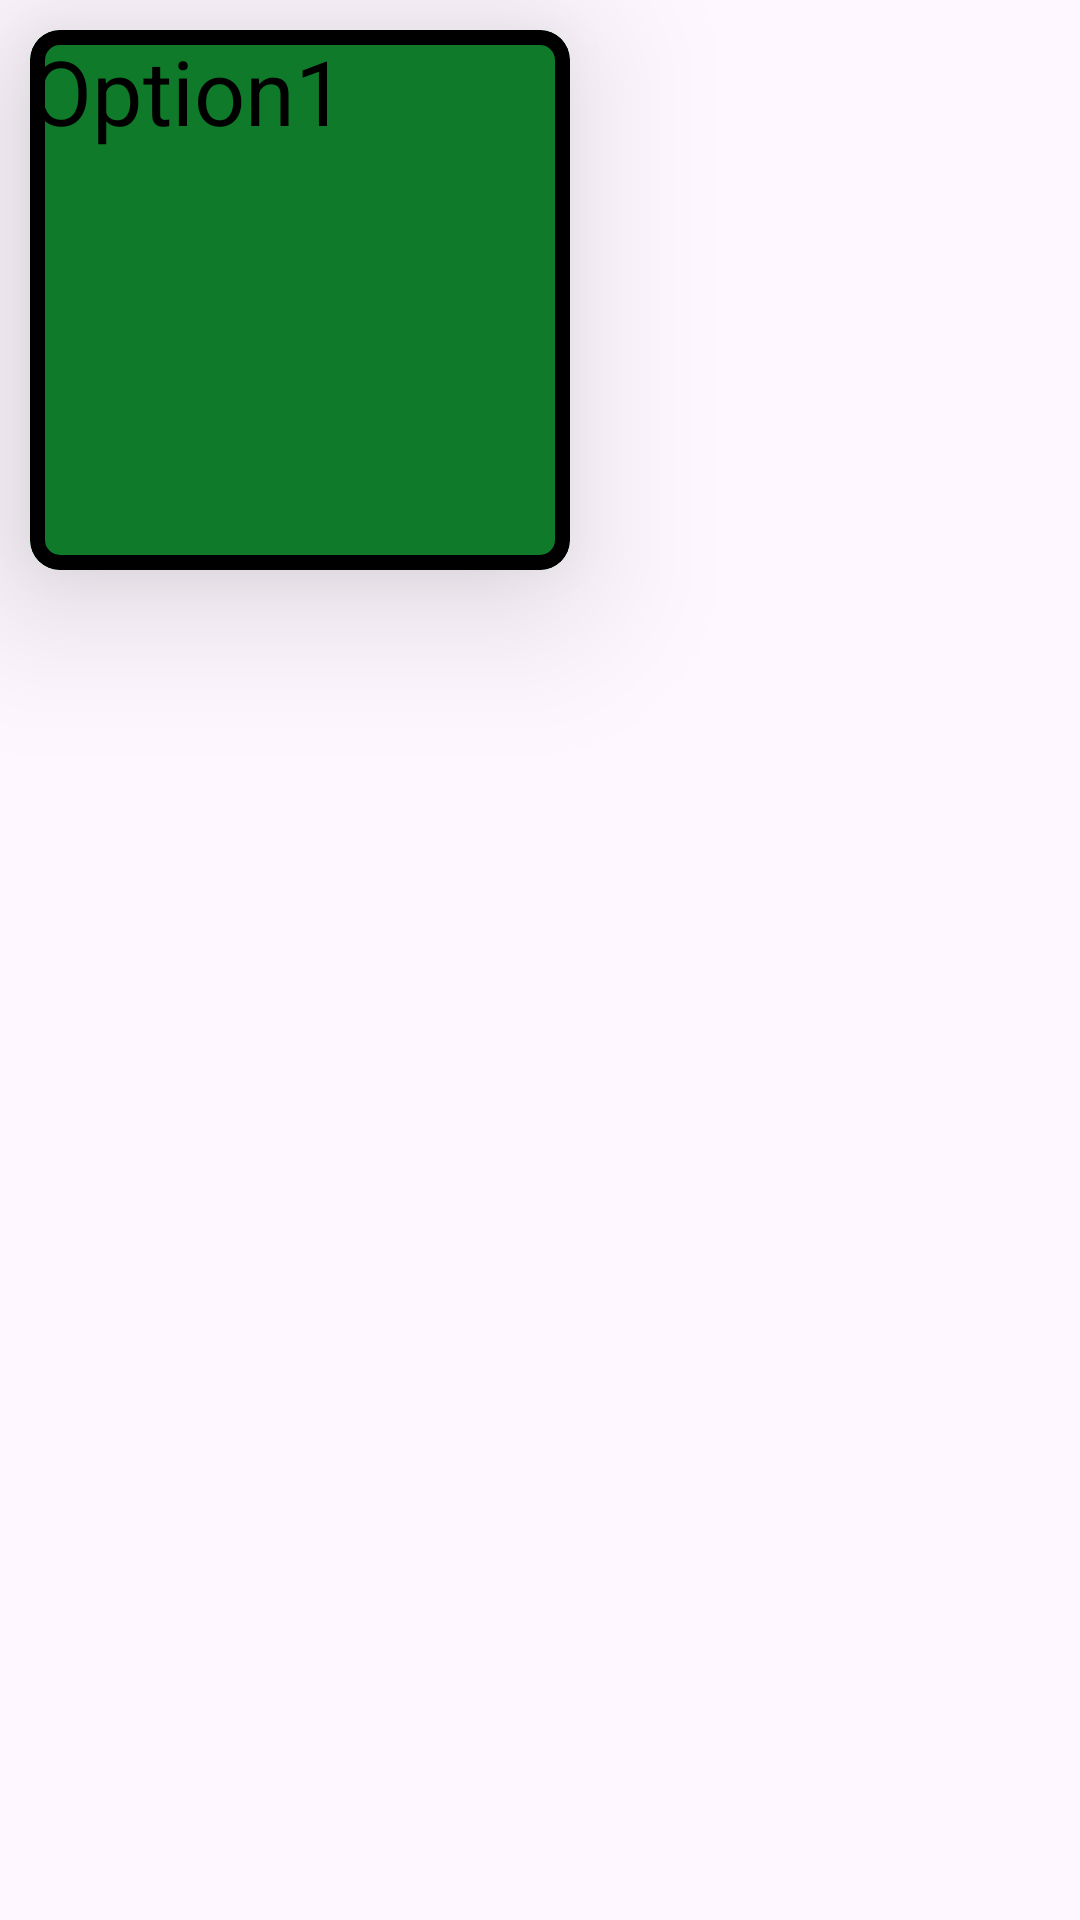

Reconstruct the res/layout file that produces this screen, plus the resources it refers to.
<!-- AndroidManifest.xml: application theme Theme.SmartShop -->
<!-- res/layout/custom_list_item.xml -->
<?xml version="1.0" encoding="utf-8"?>
<androidx.constraintlayout.widget.ConstraintLayout xmlns:android="http://schemas.android.com/apk/res/android"
    android:layout_width="match_parent"
    android:layout_height="wrap_content"
    xmlns:card_view="http://schemas.android.com/apk/res-auto"
    xmlns:app="http://schemas.android.com/apk/res-auto">

    <com.google.android.material.card.MaterialCardView
        android:layout_width="180dp"
        android:id="@+id/cardView"
        android:padding="30dp"
        card_view:strokeColor="@color/black"
        card_view:strokeWidth="5dp"
        app:cardBackgroundColor="#0F7A29"
        card_view:cardElevation="30dp"
        android:layout_height="180dp"
        app:layout_constraintStart_toStartOf="parent"
        app:layout_constraintTop_toTopOf="parent"
        app:cardCornerRadius="10dp"
        android:layout_margin="10dp">
    <TextView
        android:layout_width="wrap_content"
        android:layout_height="wrap_content"
        android:textSize="30dp"
        android:text="Option1"
        android:textColor="@color/black"
        android:id="@+id/optionText"
        app:layout_constraintTop_toTopOf="parent"
        app:layout_constraintStart_toStartOf="parent"
        android:layout_marginBottom="30dp"
       />

    <ImageView
        android:layout_width="150dp"
        android:layout_height="150dp"
        android:id="@+id/rv_photo"
        android:src="@drawable/baseline_settings_24"
        app:layout_constraintTop_toBottomOf="@id/optionText"
        app:layout_constraintStart_toStartOf="parent"
        app:layout_constraintEnd_toEndOf="parent"
        android:layout_gravity="center"
        app:layout_constraintBottom_toBottomOf="parent"

        />
    </com.google.android.material.card.MaterialCardView>



</androidx.constraintlayout.widget.ConstraintLayout>
<!-- resources referenced by this layout -->
<resources>
  <style name="Theme.SmartShop" parent="Base.Theme.SmartShop" />
  <style name="Base.Theme.SmartShop" parent="Theme.Material3.DayNight.NoActionBar">
          
          
      </style>
  <!-- not gathered from this repository: default colours our renderer supplied (Android Studio template values) -->
  <color name="black">#FF000000</color>
</resources>
